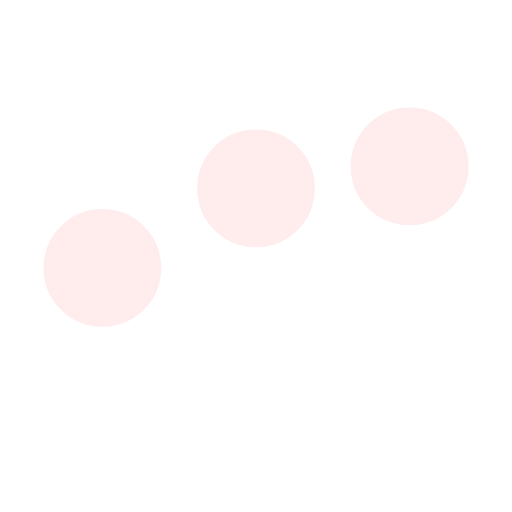
t = 0.00 s
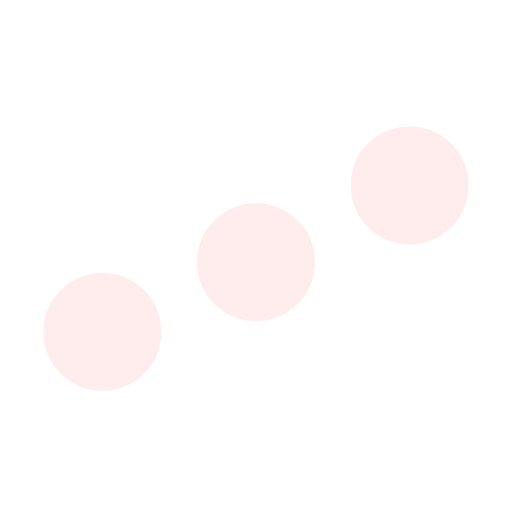
t = 0.19 s
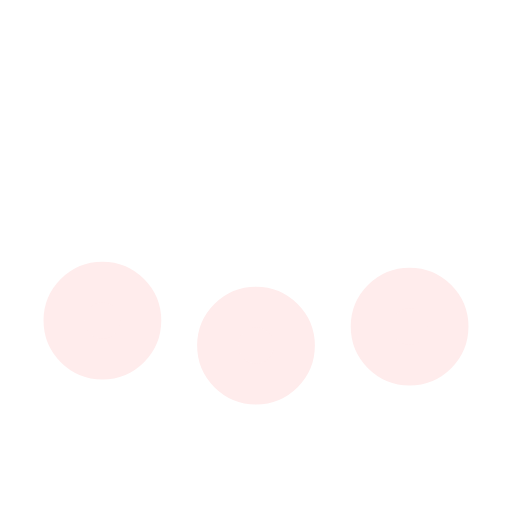
t = 0.56 s
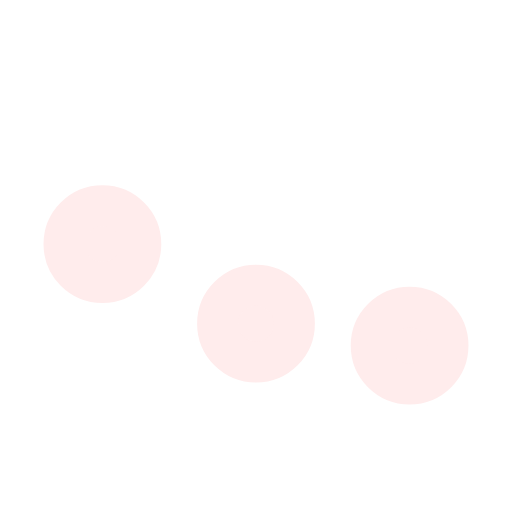
t = 0.75 s
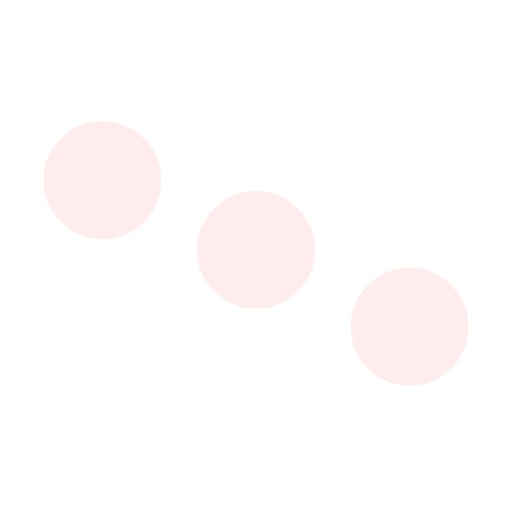
t = 0.94 s
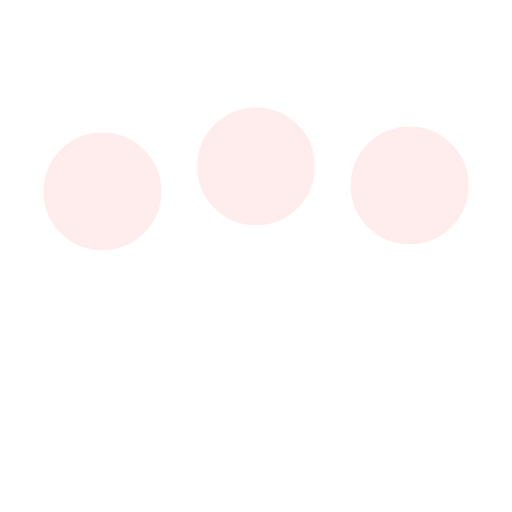
t = 1.31 s

The animated SVG that drew these frames (rendered in a browser with its animation timeline set to each time). Animation: 3 SMIL elements (animate=3); one cycle of 1.50 s, repeats indefinitely.

<svg xmlns="http://www.w3.org/2000/svg" viewBox="0 0 200 200"><circle fill="#FFECEC" stroke="#FFECEC" stroke-width="16" r="15" cx="40" cy="65"><animate attributeName="cy" calcMode="spline" dur="1.5" values="65;135;65;" keySplines=".5 0 .5 1;.5 0 .5 1" repeatCount="indefinite" begin="-.4"></animate></circle><circle fill="#FFECEC" stroke="#FFECEC" stroke-width="16" r="15" cx="100" cy="65"><animate attributeName="cy" calcMode="spline" dur="1.5" values="65;135;65;" keySplines=".5 0 .5 1;.5 0 .5 1" repeatCount="indefinite" begin="-.2"></animate></circle><circle fill="#FFECEC" stroke="#FFECEC" stroke-width="16" r="15" cx="160" cy="65"><animate attributeName="cy" calcMode="spline" dur="1.5" values="65;135;65;" keySplines=".5 0 .5 1;.5 0 .5 1" repeatCount="indefinite" begin="0"></animate></circle></svg>
